Dataset: Forest Fire Dataset (GitHub, nimradev064/Forest-Fire-Classification). Classes: fire, no fire.

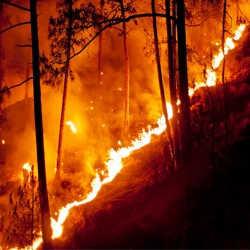
Label: fire

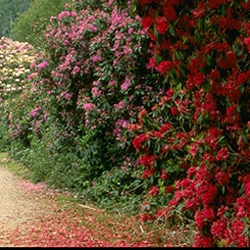
Label: no fire

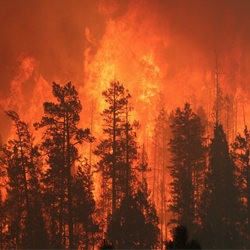
Label: fire

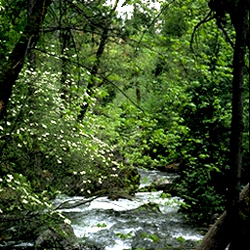
Label: no fire

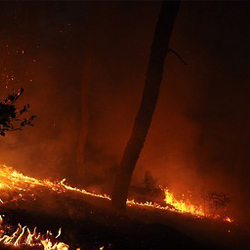
Label: fire

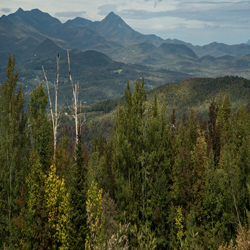
Label: no fire
